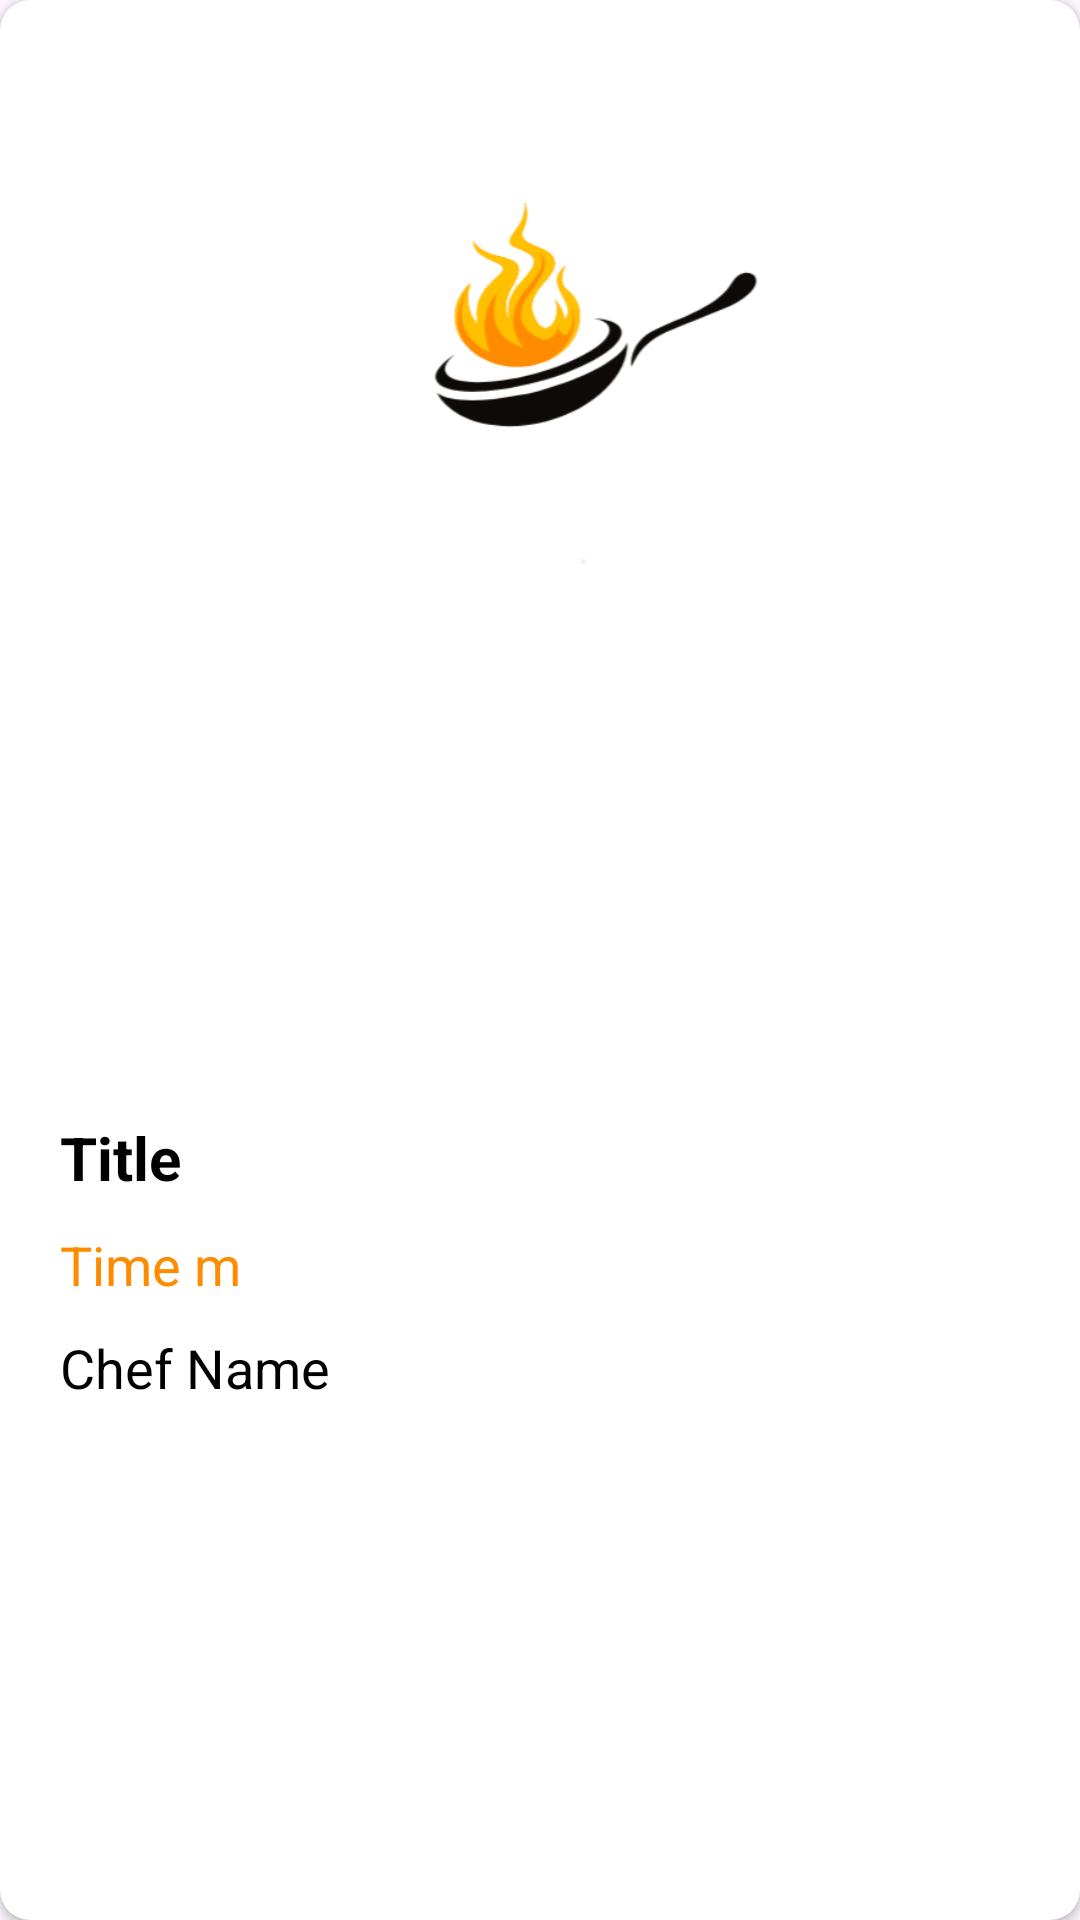

Layout XML and referenced resources for this Android screen:
<!-- AndroidManifest.xml: application theme Theme.RecipeBook -->
<!-- res/layout/card_recipe.xml -->
<?xml version="1.0" encoding="utf-8"?>
<androidx.cardview.widget.CardView xmlns:android="http://schemas.android.com/apk/res/android"
    android:layout_width="match_parent"
    android:layout_height="wrap_content"
    xmlns:app="http://schemas.android.com/apk/res-auto"
    android:layout_margin="10dp"
    app:cardCornerRadius="10dp"
    app:cardBackgroundColor="#fff">
    <androidx.constraintlayout.widget.ConstraintLayout
        android:layout_width="match_parent"
        android:layout_height="match_parent">

        <androidx.appcompat.widget.AppCompatImageView
            android:id="@+id/recipeImageCR"
            android:layout_width="0dp"
            android:layout_height="180dp"
            android:layout_margin="20dp"
            android:src="@drawable/pan_logo_icon"
            app:layout_constraintEnd_toEndOf="parent"
            app:layout_constraintStart_toStartOf="parent"
            app:layout_constraintTop_toTopOf="parent" />

        <LinearLayout
            android:id="@+id/layoutCR"
            android:layout_width="0dp"
            android:layout_height="wrap_content"
            android:layout_margin="20dp"
            android:orientation="vertical"
            app:layout_constraintBottom_toBottomOf="parent"
            app:layout_constraintEnd_toEndOf="parent"
            app:layout_constraintStart_toStartOf="parent"
            app:layout_constraintTop_toBottomOf="@id/recipeImageCR">
            <TextView
                android:id="@+id/recipeTitleCR"
                android:layout_width="wrap_content"
                android:layout_height="wrap_content"
                android:text="Title"
                android:textColor="@color/black"
                android:textSize="20sp"
                android:textStyle="bold" />

            <TextView
                android:id="@+id/recipeTimeCR"
                android:layout_width="wrap_content"
                android:layout_height="wrap_content"
                android:layout_marginVertical="10dp"
                android:text="Time m"
                android:textColor="@color/orange"
                android:textSize="18sp" />

            <TextView
                android:id="@+id/recipeChefCR"
                android:layout_width="wrap_content"
                android:layout_height="wrap_content"
                android:text="Chef Name"
                android:textSize="18sp" />
        </LinearLayout>
    </androidx.constraintlayout.widget.ConstraintLayout>

</androidx.cardview.widget.CardView>
<!-- resources referenced by this layout -->
<resources>
  <color name="black">#FF000000</color>
  <color name="orange">#fe8b00</color>
  <!-- drawable pan_logo_icon: png bitmap (drawable, 22288 bytes) -->
  <style name="Theme.RecipeBook" parent="Base.Theme.RecipeBook" />
  <style name="Base.Theme.RecipeBook" parent="Theme.Material3.DayNight.NoActionBar">
  
           <item name="colorContainer">@color/white</item>
           <item name="android:textColor">@color/black</item>
           <item name="colorPrimary">@color/orange</item>
           <item name="colorOnPrimary">@color/yellow</item>
  
      </style>
  <color name="white">#FFFFFFFF</color>
  <color name="yellow">#febf00</color>
</resources>
